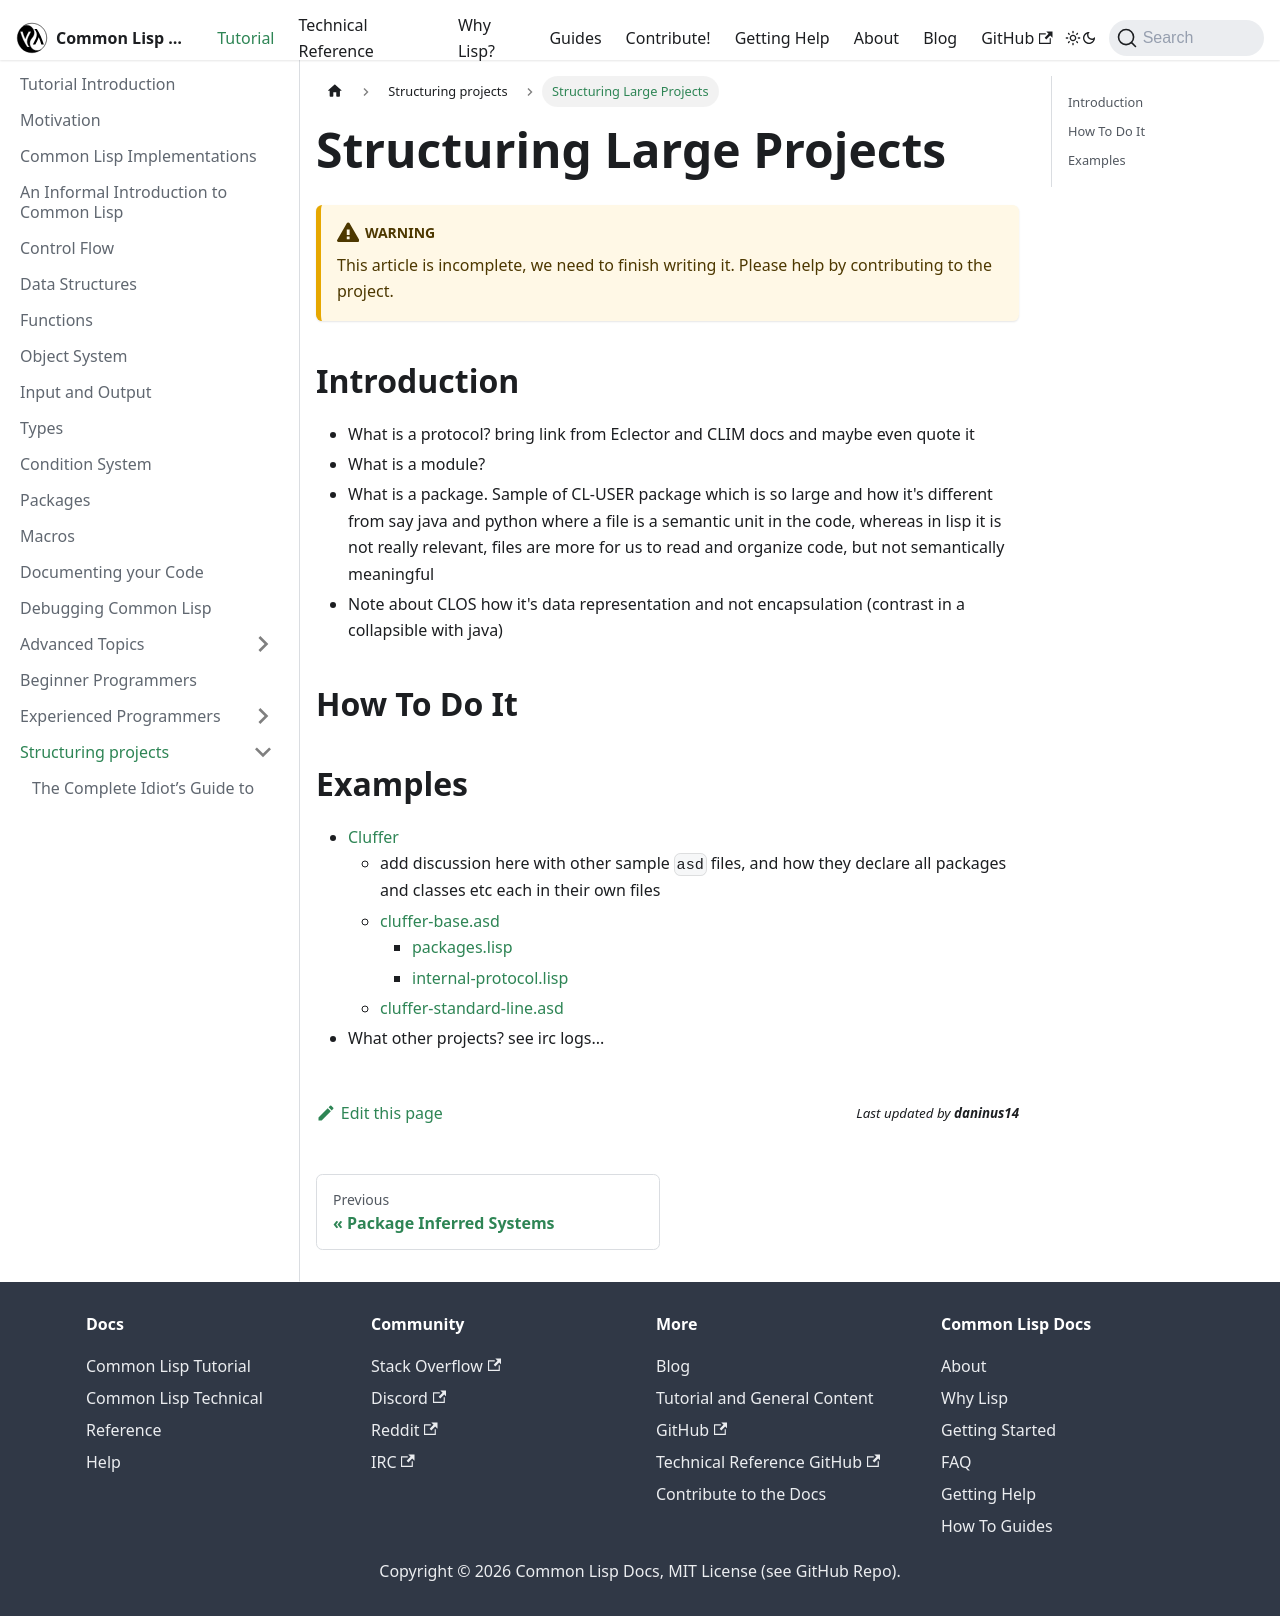

repository: lisp-docs/lisp-docs.github.io · page: docs/tutorial/projects/structuring_large_projects.html · generator: docusaurus

# Structuring Large Projects

:::warning
This article is incomplete, we need to finish writing it. Please help by contributing to the project.
:::

## Introduction

- What is a protocol? bring link from Eclector and CLIM docs and maybe even quote it
- What is a module?
- What is a package. Sample of CL-USER package which is so large and how it's different from say java and python where a file is a semantic unit in the code, whereas in lisp it is not really relevant, files are more for us to read and organize code, but not semantically meaningful
- Note about CLOS how it's data representation and not encapsulation (contrast in a collapsible with java)

## How To Do It



## Examples

- [Cluffer](https://github.com/robert-strandh/Cluffer/blob/master/cluffer.asd)
  - add discussion here with other sample `asd` files, and how they declare all packages and classes etc each in their own files
  - [cluffer-base.asd](https://github.com/robert-strandh/Cluffer/blob/master/Base/cluffer-base.asd)
    - [packages.lisp](https://github.com/robert-strandh/Cluffer/blob/master/Base/packages.lisp)
    - [internal-protocol.lisp](https://github.com/robert-strandh/Cluffer/blob/master/Base/internal-protocol.lisp)
  - [cluffer-standard-line.asd](https://github.com/robert-strandh/Cluffer/blob/master/Standard-line/cluffer-standard-line.asd)
- What other projects? see irc logs...
